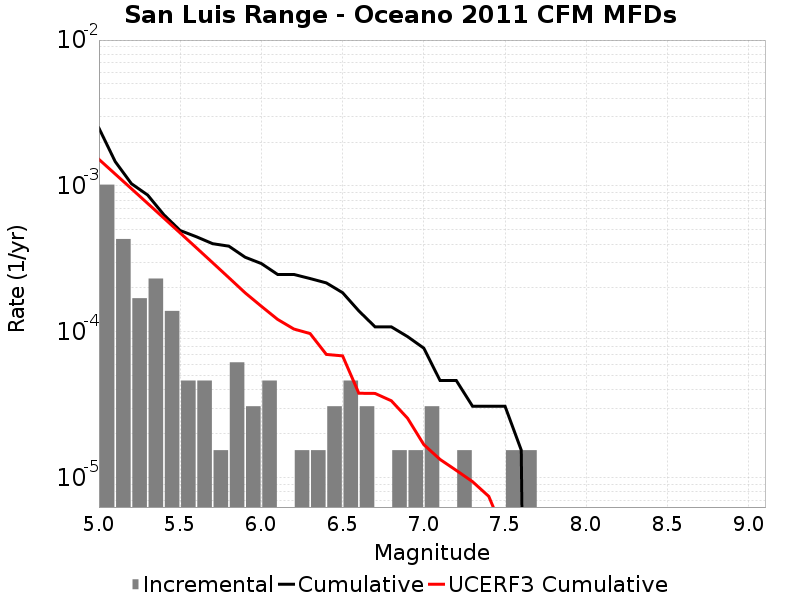

Source data for this figure (header and first rows):
Magnitude, Incremental Rate, Cumulative Rate, UCERF3 Cumulative Rate
5.05, 0.001022, 0.002492, 0.001523
5.15, 4.334316E-4, 0.001471, 0.001208
5.25, 1.702767E-4, 0.001037, 9.581599E-4
5.35, 2.321955E-4, 8.668632E-4, 7.595943E-4
5.45, 1.393173E-4, 6.346677E-4, 6.01868E-4
5.55, 4.64391E-5, 4.953504E-4, 4.7658157E-4
5.65, 4.64391E-5, 4.489113E-4, 3.7706303E-4
5.75, 1.54797E-5, 4.024722E-4, 2.9801263E-4
5.85, 6.19188E-5, 3.869925E-4, 2.3522065E-4
5.95, 3.09594E-5, 3.250737E-4, 1.8534322E-4
6.05, 4.64391E-5, 2.941143E-4, 1.4986501E-4
6.15, 0.0, 2.476752E-4, 1.2188105E-4
6.25, 1.54797E-5, 2.476752E-4, 1.0471954E-4
6.35, 1.54797E-5, 2.321955E-4, 9.743923E-5
6.45, 3.09594E-5, 2.167158E-4, 7.011643E-5
6.55, 4.64391E-5, 1.857564E-4, 6.854357E-5
6.65, 3.09594E-5, 1.393173E-4, 3.8002905E-5
6.75, 0.0, 1.083579E-4, 3.7890044E-5
6.85, 1.54797E-5, 1.083579E-4, 3.375653E-5
6.95, 1.54797E-5, 9.28782E-5, 2.5618629E-5
7.05, 3.09594E-5, 7.73985E-5, 1.6901635E-5
7.15, 0.0, 4.64391E-5, 1.3375423E-5
7.25, 1.54797E-5, 4.64391E-5, 1.1253915E-5
7.35, 0.0, 3.09594E-5, 9.418661E-6
7.45, 0.0, 3.09594E-5, 7.466646E-6
7.55, 1.54797E-5, 3.09594E-5, 4.025845E-6
7.65, 1.54797E-5, 1.54797E-5, 1.7890821E-6
7.75, 0.0, 0.0, 1.6089905E-7
7.85, 0.0, 0.0, 0.0
7.95, 0.0, 0.0, 0.0
8.05, 0.0, 0.0, 0.0
8.15, 0.0, 0.0, 0.0
8.25, 0.0, 0.0, 0.0
8.35, 0.0, 0.0, 0.0
8.45, 0.0, 0.0, 0.0
8.55, 0.0, 0.0, 0.0
8.65, 0.0, 0.0, 0.0
8.75, 0.0, 0.0, 0.0
8.85, 0.0, 0.0, 0.0
8.95, 0.0, 0.0, 0.0
9.05, 0.0, 0.0, 0.0
